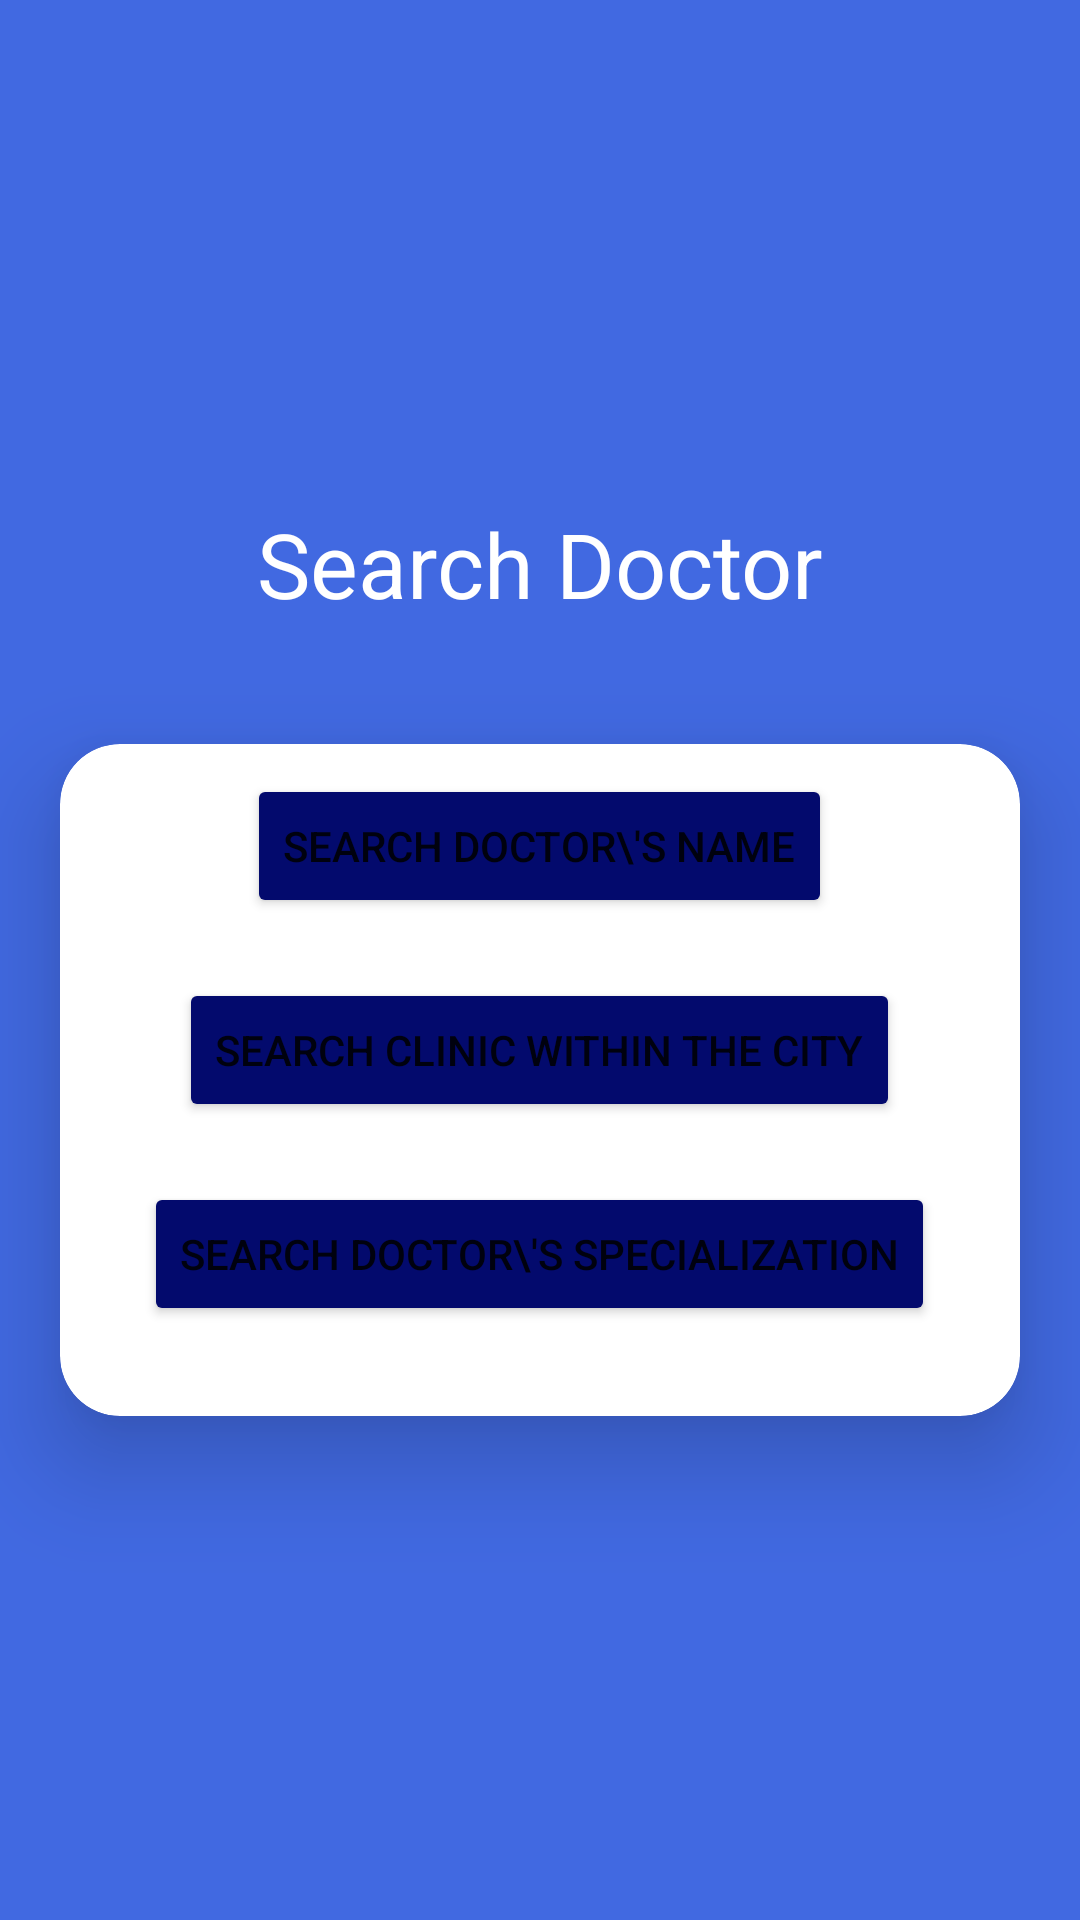

Layout XML and referenced resources for this Android screen:
<!-- AndroidManifest.xml: application theme Theme.Group8 -->
<!-- res/layout/activity_search_doctor.xml -->
<?xml version="1.0" encoding="utf-8"?>
<RelativeLayout xmlns:android="http://schemas.android.com/apk/res/android"
    xmlns:app="http://schemas.android.com/apk/res-auto"
    xmlns:tools="http://schemas.android.com/tools"
    android:layout_width="match_parent"
    android:layout_height="match_parent"
    android:background="#4169E1"
    android:gravity="center"
    tools:context=".Search_doctor">

    <TextView
        android:id="@+id/searchHeader"
        android:layout_width="match_parent"
        android:layout_height="wrap_content"
        android:layout_marginStart="20dp"
        android:layout_marginTop="20dp"
        android:layout_marginEnd="20dp"
        android:layout_marginBottom="20dp"
        android:gravity="center"
        android:text="Search Doctor"
        android:textColor="@color/white"
        android:textSize="30sp" />

    <androidx.cardview.widget.CardView
        android:id="@+id/searchCard"
        android:layout_width="match_parent"
        android:layout_height="wrap_content"
        android:layout_below="@+id/searchHeader"
        android:layout_marginStart="20dp"
        android:layout_marginTop="20dp"
        android:layout_marginEnd="20dp"
        android:layout_marginBottom="20dp"
        app:cardCornerRadius="20dp"
        app:cardElevation="20dp">

        <LinearLayout
            android:layout_width="match_parent"
            android:layout_height="match_parent"
            android:gravity="center"
            android:orientation="vertical">

            <Button
                android:id="@+id/searchDoc"
                android:layout_width="wrap_content"
                android:layout_height="wrap_content"
                android:layout_margin="10dp"
                android:backgroundTint="#030A6D"
                android:text="Search Doctor\'s Name"
                app:cornerRadius="20dp" />

            <Button
                android:id="@+id/searchDocClinicCity"
                android:layout_width="wrap_content"
                android:layout_height="wrap_content"
                android:layout_margin="10dp"
                android:backgroundTint="#030A6D"
                android:text="Search clinic within the city"
                app:cornerRadius="20dp" />

            <Button
                android:id="@+id/searchDocSpecialization"
                android:layout_width="wrap_content"
                android:layout_height="wrap_content"
                android:layout_margin="10dp"
                android:backgroundTint="#030A6D"
                android:text="Search Doctor\'s Specialization"
                app:cornerRadius="20dp" />

            <androidx.recyclerview.widget.RecyclerView
                android:id="@+id/docRecview"
                android:layout_width="match_parent"
                android:layout_height="match_parent"
                android:layout_margin="10dp" />
        </LinearLayout>

    </androidx.cardview.widget.CardView>
</RelativeLayout>
<!-- resources referenced by this layout -->
<resources>
  <color name="white">#FFFFFFFF</color>
  <style name="Theme.Group8" parent="Theme.MaterialComponents.DayNight.DarkActionBar">
          
          <item name="colorPrimary">@color/purple_500</item>
          <item name="colorPrimaryVariant">@color/purple_700</item>
          <item name="colorOnPrimary">@color/white</item>
          
          <item name="colorSecondary">@color/teal_200</item>
          <item name="colorSecondaryVariant">@color/teal_700</item>
          <item name="colorOnSecondary">@color/black</item>
          
          <item name="android:statusBarColor">?attr/colorPrimaryVariant</item>
          
      </style>
  <color name="purple_500">#FF6200EE</color>
  <color name="purple_700">#FF3700B3</color>
  <color name="teal_200">#FF03DAC5</color>
  <color name="teal_700">#FF018786</color>
  <color name="black">#FF000000</color>
</resources>
